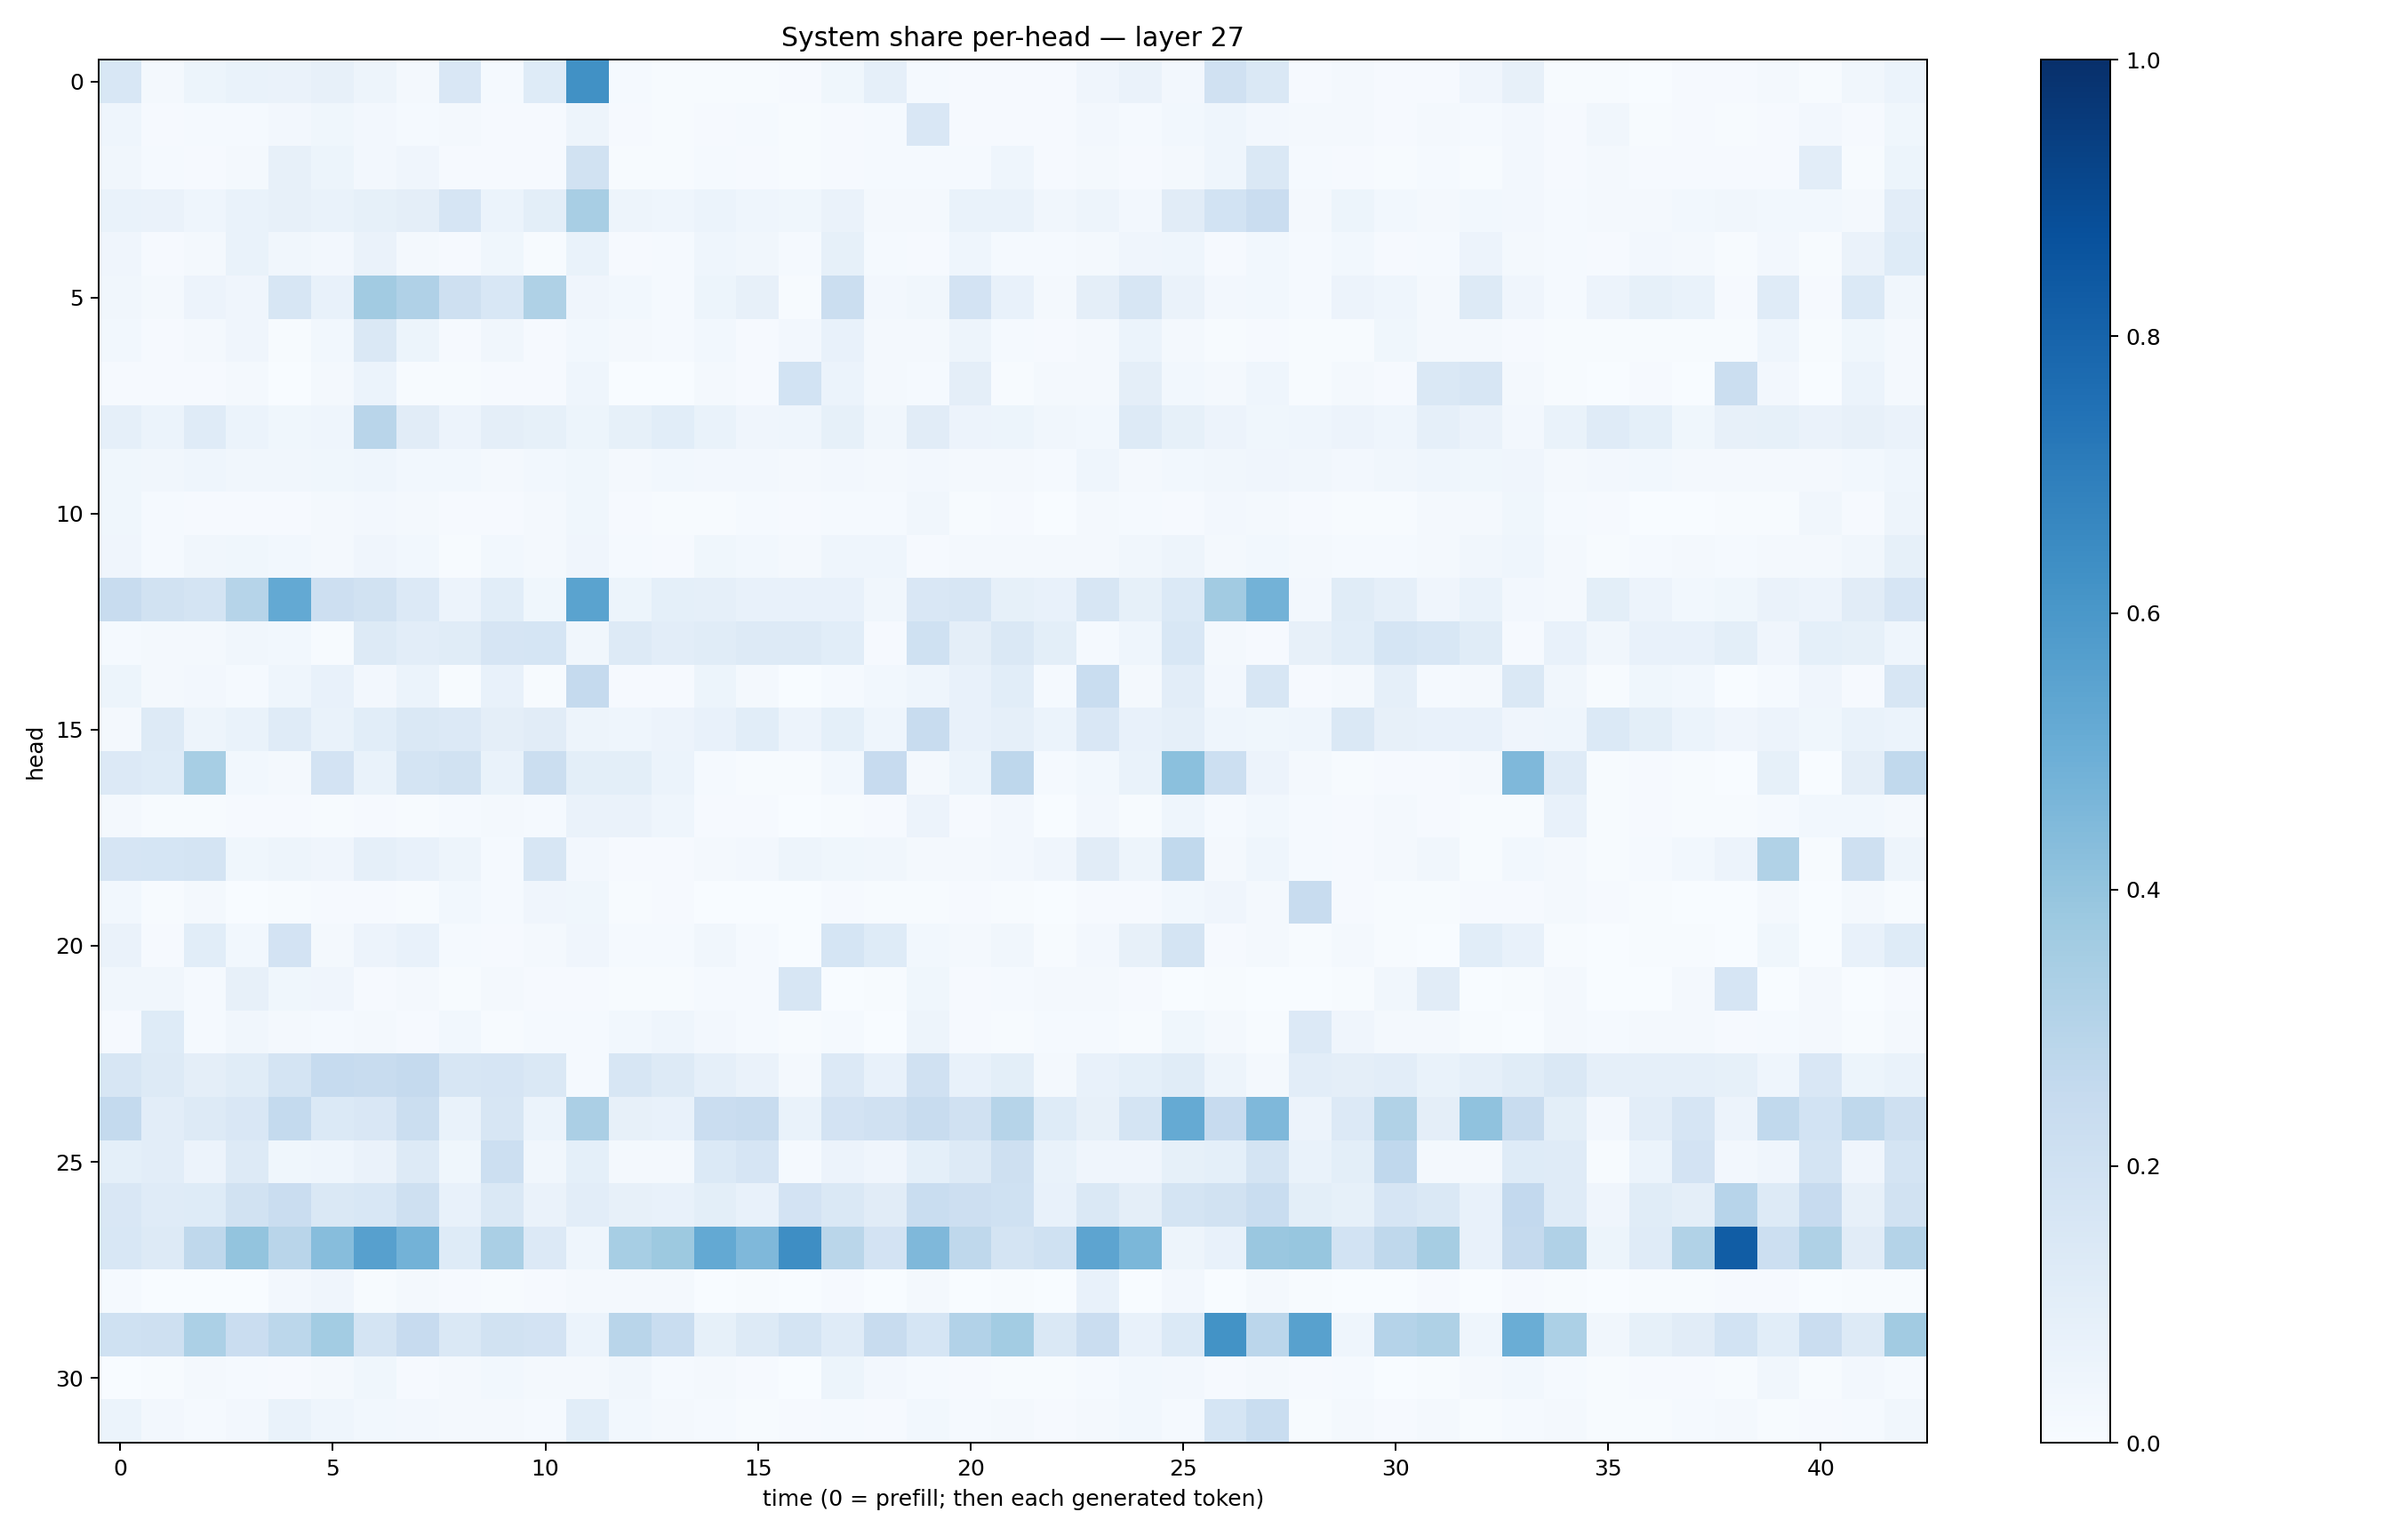

Data behind this chart, as committed beside it:
0.1547717, 0.017528975, 0.05197675, 0.06812877, 0.06433821, 0.08103995, 0.048768055, 0.022243662, 0.15104909, 0.013440071, 0.1233708, 0.62778044, 0.011978461, 0.0076832254, 0.0073450115, 0.007314075, 0.009077929, 0.03599955, 0.089225024, 0.013069948, 0.011131639, 0.011438, 0.008425302, 0.040742785
0.04354, 0.00887, 0.01453, 0.01275, 0.02441, 0.03542, 0.02653, 0.01303, 0.01565, 0.01082, 0.01141, 0.04874, 0.009545, 0.004896, 0.01013, 0.01314, 0.006872, 0.009959, 0.01458, 0.1496, 0.009548, 0.008923, 0.007989, 0.02464
0.03468, 0.01286, 0.008384, 0.01858, 0.07996, 0.05207, 0.02636, 0.04123, 0.01011, 0.007975, 0.01144, 0.1943, 0.007698, 0.007588, 0.01268, 0.01083, 0.007778, 0.009045, 0.01526, 0.0134, 0.01457, 0.0442, 0.009133, 0.022
0.06753, 0.06542, 0.04413, 0.06988, 0.07898, 0.06827, 0.08262, 0.09601, 0.1678, 0.05922, 0.1012, 0.34, 0.04995, 0.0468, 0.05936, 0.04519, 0.0377, 0.06377, 0.01758, 0.0232, 0.06657, 0.06682, 0.03321, 0.04711
0.0415, 0.008099, 0.01728, 0.06981, 0.03283, 0.02354, 0.06609, 0.02061, 0.009943, 0.03687, 0.006307, 0.06668, 0.01041, 0.01357, 0.0439, 0.03302, 0.01314, 0.08241, 0.01427, 0.008915, 0.04508, 0.01253, 0.01263, 0.02122
0.03255, 0.01942, 0.05484, 0.04201, 0.163, 0.07449, 0.3596, 0.3174, 0.2054, 0.1535, 0.322, 0.03992, 0.02753, 0.01496, 0.05415, 0.07918, 0.006676, 0.2224, 0.02668, 0.03195, 0.1812, 0.07195, 0.02132, 0.09481
0.0303, 0.01031, 0.01855, 0.04279, 0.006414, 0.02826, 0.1421, 0.05199, 0.008132, 0.03234, 0.01093, 0.02969, 0.02307, 0.01292, 0.02929, 0.009999, 0.02639, 0.07356, 0.0189, 0.01691, 0.04922, 0.01244, 0.01035, 0.01848
0.008197, 0.008729, 0.01072, 0.01599, 0.003348, 0.01568, 0.06159, 0.00623, 0.00636, 0.01128, 0.01154, 0.04648, 0.003569, 0.002696, 0.0194, 0.008383, 0.1855, 0.061, 0.01751, 0.01214, 0.09747, 0.007796, 0.01619, 0.01826
0.08802, 0.06202, 0.1187, 0.06013, 0.0355, 0.04611, 0.2901, 0.1125, 0.05619, 0.09735, 0.08492, 0.05124, 0.08312, 0.1092, 0.06778, 0.03941, 0.0455, 0.08328, 0.03284, 0.1101, 0.05736, 0.05395, 0.03504, 0.0277
0.03617, 0.03363, 0.04306, 0.03187, 0.0321, 0.03716, 0.04387, 0.02918, 0.03037, 0.01927, 0.03067, 0.03594, 0.02252, 0.02915, 0.02535, 0.02358, 0.02007, 0.02407, 0.02269, 0.02586, 0.02306, 0.02053, 0.01396, 0.0441
0.03763, 0.01297, 0.008084, 0.009251, 0.007876, 0.01859, 0.02424, 0.01605, 0.01068, 0.009381, 0.02241, 0.03703, 0.01055, 0.007685, 0.006685, 0.01253, 0.009287, 0.01376, 0.01332, 0.03387, 0.00717, 0.01114, 0.002797, 0.01813
0.04149, 0.01521, 0.03457, 0.03678, 0.02973, 0.02263, 0.0405, 0.0302, 0.007456, 0.02859, 0.01683, 0.04138, 0.01526, 0.009841, 0.03856, 0.03125, 0.01973, 0.04465, 0.04579, 0.01167, 0.02057, 0.02174, 0.02068, 0.01974
0.2417, 0.1903, 0.1771, 0.298, 0.5203, 0.2136, 0.1923, 0.1333, 0.05719, 0.1064, 0.03542, 0.548, 0.05219, 0.09276, 0.08781, 0.07668, 0.07286, 0.07334, 0.03367, 0.1503, 0.1603, 0.08449, 0.07139, 0.1586
0.01183, 0.01731, 0.01711, 0.03391, 0.0279, 0.00763, 0.1277, 0.1037, 0.1158, 0.1678, 0.17, 0.03275, 0.1265, 0.1045, 0.1167, 0.1254, 0.1256, 0.1068, 0.01054, 0.2013, 0.09612, 0.1439, 0.09959, 0.012
0.05339, 0.01801, 0.02671, 0.0143, 0.04608, 0.07147, 0.02679, 0.05929, 0.006959, 0.07574, 0.004906, 0.2528, 0.01043, 0.008081, 0.05354, 0.02241, 0.002523, 0.01484, 0.02933, 0.04455, 0.07334, 0.1061, 0.01263, 0.2325
0.02232, 0.1326, 0.04845, 0.06907, 0.1194, 0.06884, 0.1056, 0.1452, 0.1366, 0.09752, 0.1125, 0.04861, 0.04496, 0.05639, 0.07111, 0.1077, 0.05802, 0.09092, 0.04392, 0.2347, 0.07779, 0.08975, 0.06171, 0.1512
0.1364, 0.1217, 0.3457, 0.03005, 0.02263, 0.1832, 0.06839, 0.1796, 0.1902, 0.06789, 0.2198, 0.09795, 0.0992, 0.06246, 0.01529, 0.003976, 0.00473, 0.02826, 0.2437, 0.01968, 0.05983, 0.2766, 0.0147, 0.03039
0.01959, 0.004349, 0.00698, 0.007928, 0.008826, 0.006066, 0.01068, 0.00759, 0.01284, 0.02322, 0.01243, 0.06512, 0.06563, 0.04616, 0.01125, 0.008024, 0.003574, 0.005996, 0.007967, 0.05555, 0.009834, 0.02381, 0.00363, 0.02675
0.1672, 0.1704, 0.1782, 0.03757, 0.04835, 0.04014, 0.08859, 0.0704, 0.05003, 0.01558, 0.1588, 0.02616, 0.009483, 0.009184, 0.02175, 0.02536, 0.04795, 0.0366, 0.03221, 0.02222, 0.01636, 0.02496, 0.04219, 0.1124
0.03048, 0.006872, 0.0232, 0.003627, 0.005077, 0.01142, 0.009022, 0.006513, 0.02827, 0.01297, 0.04288, 0.03784, 0.007354, 0.0116, 0.003081, 0.002749, 0.003135, 0.009295, 0.007572, 0.004457, 0.009209, 0.004538, 0.002958, 0.01003
0.06459, 0.008727, 0.1074, 0.03021, 0.1807, 0.02297, 0.05827, 0.07281, 0.0138, 0.009227, 0.01786, 0.04025, 0.01222, 0.01237, 0.03462, 0.01377, 0.00168, 0.1709, 0.1241, 0.0299, 0.0167, 0.03425, 0.00564, 0.0248
0.03303, 0.03514, 0.01439, 0.07855, 0.03798, 0.03923, 0.009737, 0.02109, 0.007597, 0.0193, 0.01033, 0.01132, 0.005848, 0.004937, 0.01301, 0.01198, 0.1567, 0.003267, 0.004799, 0.03535, 0.008413, 0.01514, 0.01656, 0.02004
0.01064, 0.1215, 0.01544, 0.03396, 0.01997, 0.01187, 0.01787, 0.01135, 0.03091, 0.006917, 0.01308, 0.0137, 0.02845, 0.0443, 0.02386, 0.01251, 0.004412, 0.01414, 0.002379, 0.04827, 0.008972, 0.004342, 0.01468, 0.01349
0.1569, 0.1253, 0.09515, 0.1163, 0.1719, 0.2464, 0.2398, 0.2535, 0.158, 0.1642, 0.1445, 0.01314, 0.1611, 0.1277, 0.08735, 0.06456, 0.01851, 0.1336, 0.07756, 0.198, 0.07108, 0.09772, 0.02013, 0.07809
0.2571, 0.1031, 0.1291, 0.1495, 0.2541, 0.1403, 0.1493, 0.226, 0.06822, 0.1575, 0.05924, 0.3337, 0.08148, 0.077, 0.23, 0.236, 0.06996, 0.1817, 0.196, 0.2391, 0.1965, 0.2982, 0.1241, 0.08046
0.09305, 0.103, 0.05725, 0.1259, 0.03779, 0.04584, 0.06355, 0.1312, 0.03797, 0.2155, 0.03169, 0.09309, 0.01691, 0.02024, 0.1377, 0.1662, 0.01321, 0.05662, 0.04058, 0.0914, 0.1298, 0.2058, 0.06936, 0.04258
0.1501, 0.1175, 0.1239, 0.1937, 0.2283, 0.1412, 0.1547, 0.2103, 0.07697, 0.1438, 0.06319, 0.1027, 0.08008, 0.07686, 0.101, 0.07163, 0.1824, 0.1438, 0.1112, 0.2332, 0.2123, 0.2008, 0.07536, 0.1454
0.1536, 0.13, 0.2705, 0.4021, 0.2897, 0.4335, 0.5617, 0.4786, 0.1232, 0.3369, 0.1362, 0.04434, 0.3443, 0.3786, 0.5207, 0.4514, 0.6386, 0.2887, 0.1807, 0.4522, 0.2731, 0.1786, 0.2014, 0.5392
0.01463, 0.002926, 0.002043, 0.00262, 0.02617, 0.04273, 0.005519, 0.01739, 0.009976, 0.005251, 0.01085, 0.01771, 0.01664, 0.01899, 0.002866, 0.004829, 0.003285, 0.007817, 0.00291, 0.01827, 0.002686, 0.005132, 0.002139, 0.07086
0.1993, 0.2095, 0.3305, 0.2291, 0.2794, 0.3564, 0.178, 0.2458, 0.1443, 0.1912, 0.1805, 0.06006, 0.2905, 0.2332, 0.08558, 0.1286, 0.1721, 0.1197, 0.2389, 0.1702, 0.311, 0.3573, 0.145, 0.2286
0.002827, 0.006682, 0.0222, 0.01206, 0.01143, 0.02006, 0.03852, 0.009981, 0.02182, 0.02973, 0.02157, 0.02162, 0.03155, 0.014, 0.01707, 0.008579, 0.002607, 0.05303, 0.02682, 0.01419, 0.008032, 0.004707, 0.005348, 0.01195
0.05948, 0.02417, 0.01252, 0.02603, 0.06644, 0.04375, 0.02873, 0.02491, 0.01581, 0.01708, 0.01189, 0.1055, 0.03029, 0.02341, 0.01401, 0.007059, 0.009036, 0.01491, 0.008697, 0.02784, 0.01222, 0.02023, 0.01019, 0.01995
